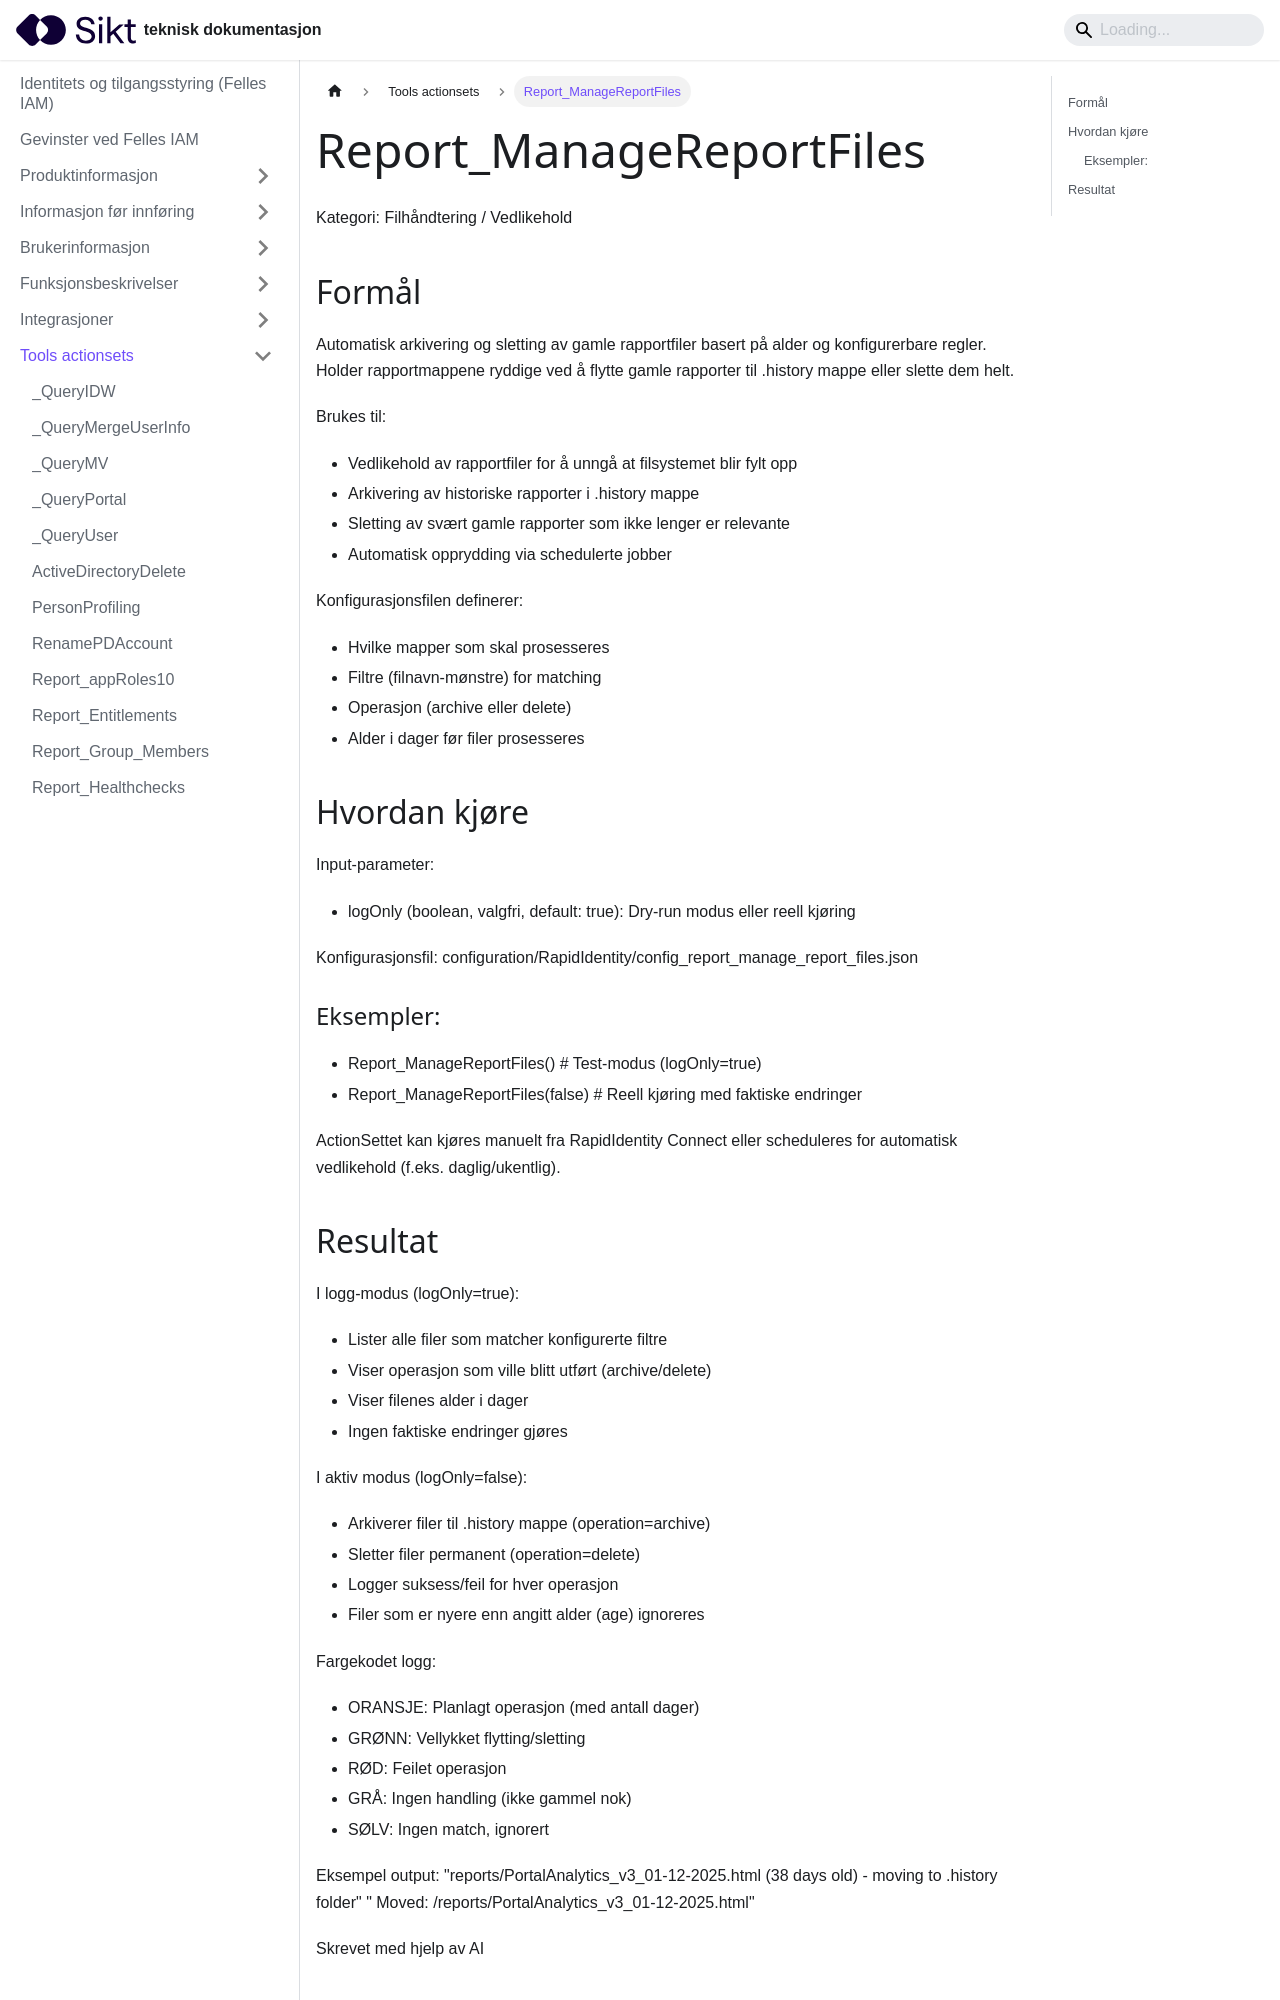

repository: sikt-no/docs · page: docs/iam/tools-actionsets/Report_ManageReportFiles_dokumentasjon/index.html · generator: docusaurus


# Report_ManageReportFiles

Kategori: Filhåndtering / Vedlikehold


## Formål

Automatisk arkivering og sletting av gamle rapportfiler basert på alder og 
konfigurerbare regler. Holder rapportmappene ryddige ved å flytte gamle 
rapporter til .history mappe eller slette dem helt.

Brukes til:
- Vedlikehold av rapportfiler for å unngå at filsystemet blir fylt opp
- Arkivering av historiske rapporter i .history mappe
- Sletting av svært gamle rapporter som ikke lenger er relevante
- Automatisk opprydding via schedulerte jobber

Konfigurasjonsfilen definerer:
- Hvilke mapper som skal prosesseres
- Filtre (filnavn-mønstre) for matching
- Operasjon (archive eller delete)
- Alder i dager før filer prosesseres


## Hvordan kjøre

Input-parameter:
- logOnly (boolean, valgfri, default: true): Dry-run modus eller reell kjøring

Konfigurasjonsfil:
configuration/RapidIdentity/config_report_manage_report_files.json

### Eksempler:
- Report_ManageReportFiles()              # Test-modus (logOnly=true)
- Report_ManageReportFiles(false)         # Reell kjøring med faktiske endringer

ActionSettet kan kjøres manuelt fra RapidIdentity Connect eller scheduleres 
for automatisk vedlikehold (f.eks. daglig/ukentlig).
